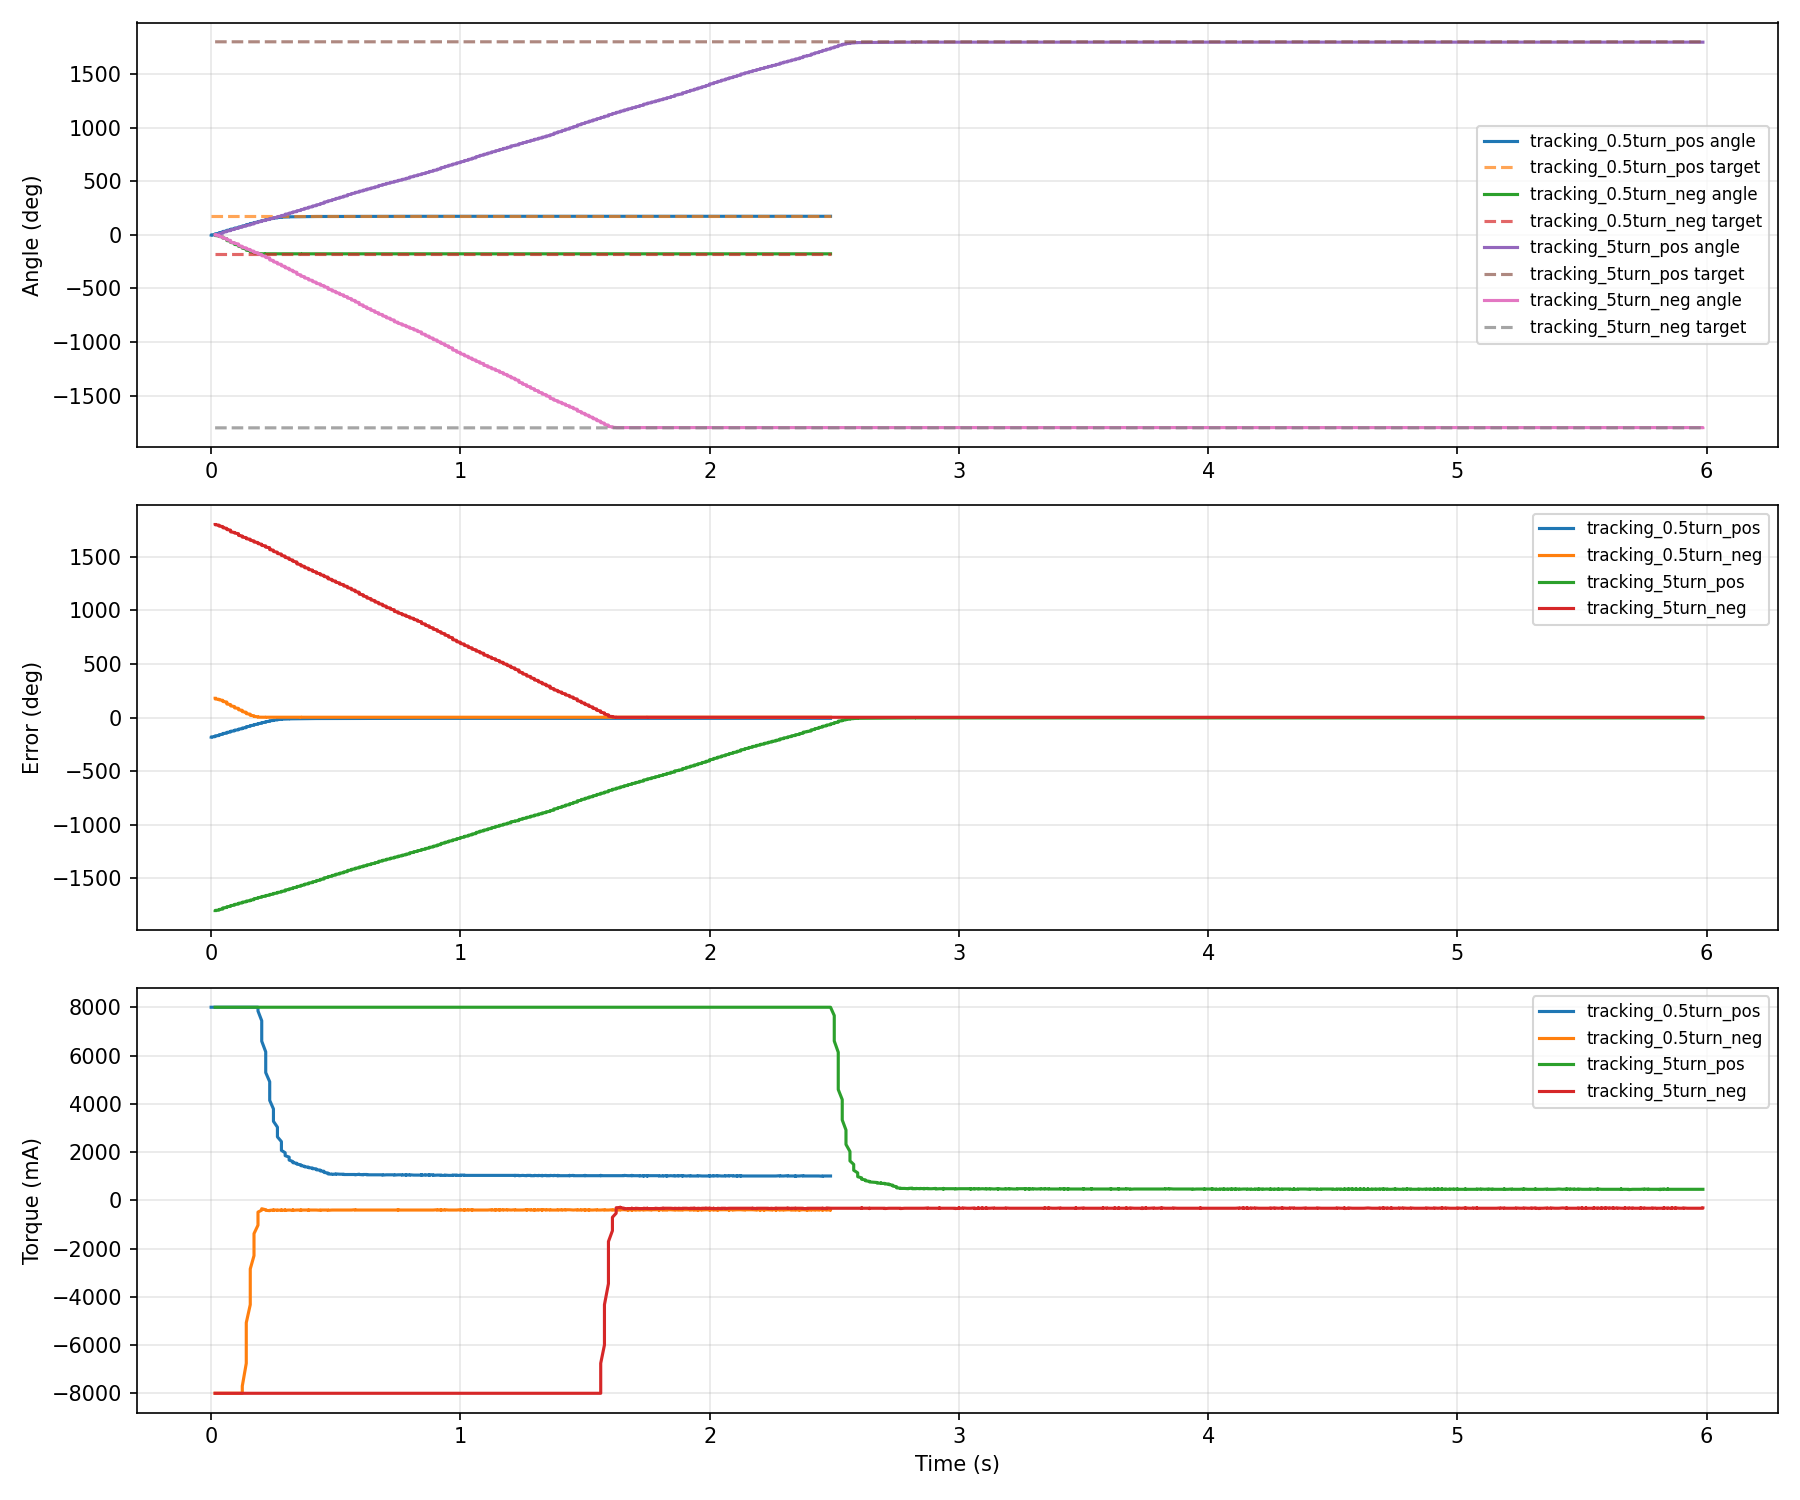

Data behind this chart, as committed beside it:
run_id, test_name, t_s, seq, dial_id, target_deg, angle_deg, error_deg, speed_deg_s, torque_ma, foc_rate_hz, status_bits
tracking_tune_20260607_074135, tracking_0.5turn_pos, 0.0, 1009, 0, 180.0, -1.8, -181.8, -105.6, 8000, 1005, 1
tracking_tune_20260607_074135, tracking_0.5turn_pos, 0.0, 1009, 0, 180.0, -0.8, -180.8, 16.8, 8000, 925, 1
tracking_tune_20260607_074135, tracking_0.5turn_pos, 0.016, 1009, 0, 180.0, 1.9, -178.1, 215.2, 8000, 925, 1
tracking_tune_20260607_074135, tracking_0.5turn_pos, 0.016, 1009, 0, 180.0, 5.3, -174.7, 380.9, 8000, 925, 1
tracking_tune_20260607_074135, tracking_0.5turn_pos, 0.016, 1009, 0, 180.0, 9.2, -170.8, 525.0, 8000, 925, 1
tracking_tune_20260607_074135, tracking_0.5turn_pos, 0.032, 1009, 0, 180.0, 12.5, -167.5, 597.8, 8000, 925, 1
tracking_tune_20260607_074135, tracking_0.5turn_pos, 0.032, 1009, 0, 180.0, 16.7, -163.3, 661.5, 8000, 925, 1
tracking_tune_20260607_074135, tracking_0.5turn_pos, 0.032, 1009, 0, 180.0, 20.0, -160.0, 687.9, 8000, 925, 1
tracking_tune_20260607_074135, tracking_0.5turn_pos, 0.047, 1009, 0, 180.0, 24.1, -155.9, 704.5, 8000, 925, 1
tracking_tune_20260607_074135, tracking_0.5turn_pos, 0.047, 1009, 0, 180.0, 27.4, -152.6, 714.3, 8000, 925, 1
tracking_tune_20260607_074135, tracking_0.5turn_pos, 0.047, 1009, 0, 180.0, 31.2, -148.8, 711.2, 8000, 925, 1
tracking_tune_20260607_074135, tracking_0.5turn_pos, 0.063, 1009, 0, 180.0, 34.3, -145.7, 707.3, 8000, 925, 1
tracking_tune_20260607_074135, tracking_0.5turn_pos, 0.063, 1009, 0, 180.0, 38.1, -141.9, 706.5, 8000, 925, 1
tracking_tune_20260607_074135, tracking_0.5turn_pos, 0.063, 1009, 0, 180.0, 41.9, -138.1, 701.9, 8000, 925, 1
tracking_tune_20260607_074135, tracking_0.5turn_pos, 0.078, 1009, 0, 180.0, 45.1, -134.9, 700.0, 8000, 925, 1
tracking_tune_20260607_074135, tracking_0.5turn_pos, 0.078, 1009, 0, 180.0, 48.3, -131.7, 699.6, 8000, 925, 1
tracking_tune_20260607_074135, tracking_0.5turn_pos, 0.078, 1009, 0, 180.0, 52.0, -128.0, 689.6, 8000, 925, 1
tracking_tune_20260607_074135, tracking_0.5turn_pos, 0.094, 1009, 0, 180.0, 55.7, -124.3, 687.7, 8000, 925, 1
tracking_tune_20260607_074135, tracking_0.5turn_pos, 0.094, 1009, 0, 180.0, 58.7, -121.3, 685.1, 8000, 925, 1
tracking_tune_20260607_074135, tracking_0.5turn_pos, 0.094, 1009, 0, 180.0, 62.4, -117.6, 685.2, 8000, 925, 1
tracking_tune_20260607_074135, tracking_0.5turn_pos, 0.11, 1009, 0, 180.0, 65.5, -114.5, 685.6, 8000, 925, 1
tracking_tune_20260607_074135, tracking_0.5turn_pos, 0.11, 1009, 0, 180.0, 69.3, -110.7, 684.4, 8000, 925, 1
tracking_tune_20260607_074135, tracking_0.5turn_pos, 0.11, 1009, 0, 180.0, 72.2, -107.8, 674.2, 8000, 925, 1
tracking_tune_20260607_074135, tracking_0.5turn_pos, 0.125, 1009, 0, 180.0, 75.9, -104.1, 670.7, 8000, 925, 1
tracking_tune_20260607_074135, tracking_0.5turn_pos, 0.125, 1009, 0, 180.0, 78.8, -101.2, 660.6, 8000, 925, 1
tracking_tune_20260607_074135, tracking_0.5turn_pos, 0.125, 1009, 0, 180.0, 82.4, -97.6, 659.9, 8000, 925, 1
tracking_tune_20260607_074135, tracking_0.5turn_pos, 0.141, 1009, 0, 180.0, 85.9, -94.1, 660.4, 8000, 925, 1
tracking_tune_20260607_074135, tracking_0.5turn_pos, 0.141, 1009, 0, 180.0, 88.6, -91.4, 645.7, 8000, 925, 1
tracking_tune_20260607_074135, tracking_0.5turn_pos, 0.141, 1009, 0, 180.0, 92.2, -87.8, 646.9, 8000, 925, 1
tracking_tune_20260607_074135, tracking_0.5turn_pos, 0.141, 1009, 0, 180.0, 95.0, -85.0, 639.9, 8000, 925, 1
tracking_tune_20260607_074135, tracking_0.5turn_pos, 0.157, 1009, 0, 180.0, 98.5, -81.5, 638.3, 8000, 925, 1
tracking_tune_20260607_074135, tracking_0.5turn_pos, 0.157, 1009, 0, 180.0, 101.4, -78.6, 639.3, 8000, 925, 1
tracking_tune_20260607_074135, tracking_0.5turn_pos, 0.157, 1009, 0, 180.0, 104.9, -75.1, 630.2, 8000, 925, 1
tracking_tune_20260607_074135, tracking_0.5turn_pos, 0.172, 1009, 0, 180.0, 108.0, -72.0, 616.5, 8000, 925, 1
tracking_tune_20260607_074135, tracking_0.5turn_pos, 0.172, 1009, 0, 180.0, 111.4, -68.6, 618.8, 8000, 925, 1
tracking_tune_20260607_074135, tracking_0.5turn_pos, 0.172, 1009, 0, 180.0, 114.1, -65.9, 618.0, 8000, 925, 1
tracking_tune_20260607_074135, tracking_0.5turn_pos, 0.188, 1009, 0, 180.0, 117.6, -62.4, 621.3, 8000, 925, 1
tracking_tune_20260607_074135, tracking_0.5turn_pos, 0.188, 1009, 0, 180.0, 120.3, -59.7, 614.1, 8000, 925, 1
tracking_tune_20260607_074135, tracking_0.5turn_pos, 0.188, 1009, 0, 180.0, 123.7, -56.3, 609.6, 7845, 925, 1
tracking_tune_20260607_074135, tracking_0.5turn_pos, 0.203, 1009, 0, 180.0, 126.6, -53.4, 619.6, 7440, 925, 1
tracking_tune_20260607_074135, tracking_0.5turn_pos, 0.203, 1009, 0, 180.0, 129.9, -50.1, 612.1, 6974, 910, 1
tracking_tune_20260607_074135, tracking_0.5turn_pos, 0.203, 1009, 0, 180.0, 132.6, -47.4, 610.8, 6593, 910, 1
tracking_tune_20260607_074135, tracking_0.5turn_pos, 0.219, 1009, 0, 180.0, 135.8, -44.2, 599.6, 6152, 910, 1
tracking_tune_20260607_074135, tracking_0.5turn_pos, 0.219, 1009, 0, 180.0, 138.5, -41.5, 604.7, 5771, 910, 1
tracking_tune_20260607_074135, tracking_0.5turn_pos, 0.219, 1009, 0, 180.0, 141.9, -38.1, 610.7, 5292, 910, 1
tracking_tune_20260607_074135, tracking_0.5turn_pos, 0.235, 1009, 0, 180.0, 144.7, -35.3, 606.7, 4912, 910, 1
tracking_tune_20260607_074135, tracking_0.5turn_pos, 0.235, 1009, 0, 180.0, 147.7, -32.3, 582.4, 4483, 910, 1
tracking_tune_20260607_074135, tracking_0.5turn_pos, 0.235, 1009, 0, 180.0, 150.2, -29.8, 567.3, 4140, 910, 1
tracking_tune_20260607_074135, tracking_0.5turn_pos, 0.25, 1009, 0, 180.0, 152.8, -27.2, 523.2, 3786, 910, 1
tracking_tune_20260607_074135, tracking_0.5turn_pos, 0.25, 1009, 0, 180.0, 154.6, -25.4, 481.9, 3530, 910, 1
tracking_tune_20260607_074135, tracking_0.5turn_pos, 0.25, 1009, 0, 180.0, 156.4, -23.6, 455.1, 3273, 910, 1
tracking_tune_20260607_074135, tracking_0.5turn_pos, 0.266, 1009, 0, 180.0, 158.2, -21.8, 404.4, 3029, 910, 1
tracking_tune_20260607_074135, tracking_0.5turn_pos, 0.266, 1009, 0, 180.0, 159.9, -20.1, 366.5, 2797, 910, 1
tracking_tune_20260607_074135, tracking_0.5turn_pos, 0.266, 1009, 0, 180.0, 161.1, -18.9, 336.0, 2627, 910, 1
tracking_tune_20260607_074135, tracking_0.5turn_pos, 0.282, 1009, 0, 180.0, 162.5, -17.5, 305.5, 2431, 910, 1
tracking_tune_20260607_074135, tracking_0.5turn_pos, 0.282, 1009, 0, 180.0, 163.4, -16.6, 268.5, 2310, 910, 1
tracking_tune_20260607_074135, tracking_0.5turn_pos, 0.282, 1009, 0, 180.0, 164.4, -15.6, 238.3, 2164, 910, 1
tracking_tune_20260607_074135, tracking_0.5turn_pos, 0.282, 1009, 0, 180.0, 165.1, -14.9, 192.1, 2067, 910, 1
tracking_tune_20260607_074135, tracking_0.5turn_pos, 0.297, 1009, 0, 180.0, 165.8, -14.2, 180.0, 1969, 910, 1
tracking_tune_20260607_074135, tracking_0.5turn_pos, 0.297, 1009, 0, 180.0, 166.3, -13.7, 137.4, 1910, 910, 1
... 3,317 more rows
